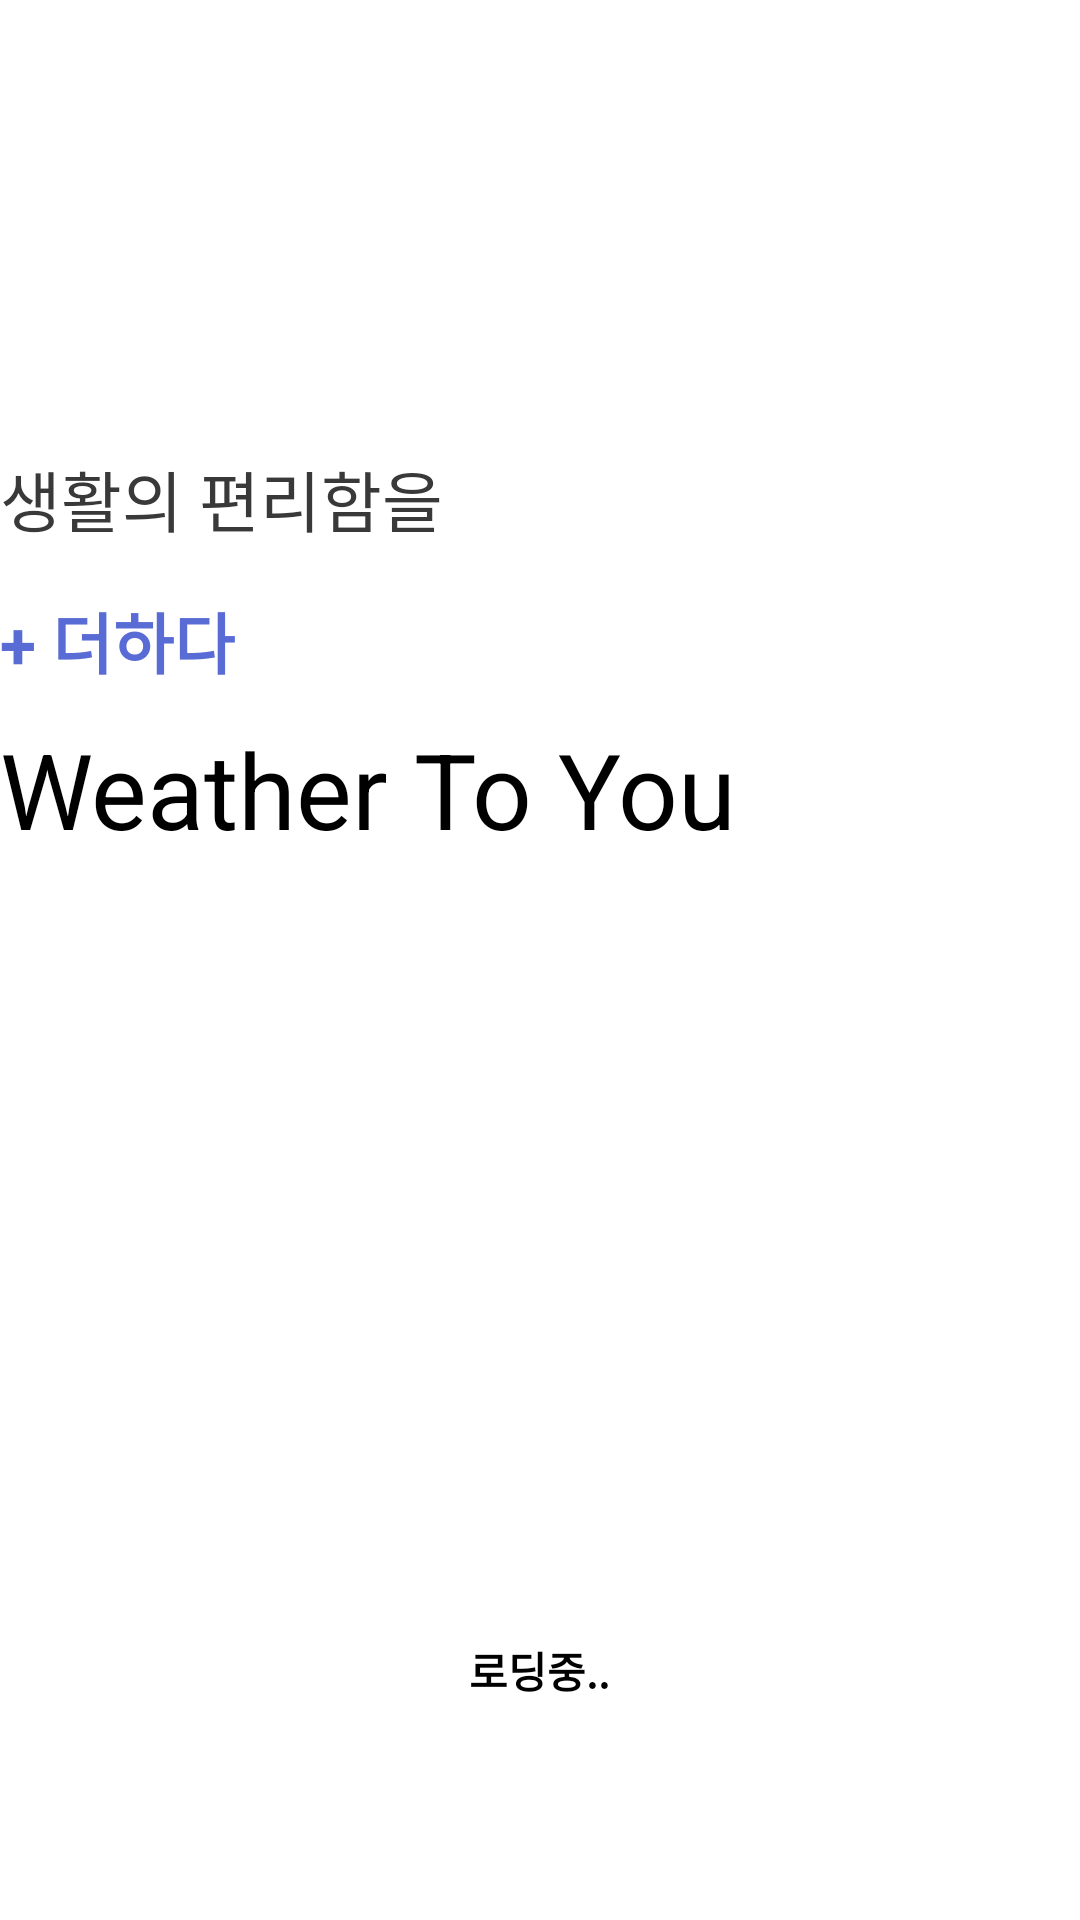

Here is an Android app screen rendered from its layout file. Give the layout XML and the strings, colors and styles it references.
<!-- AndroidManifest.xml: application theme Theme.example -->
<!-- res/layout/activity_splash.xml -->
<?xml version="1.0" encoding="utf-8"?>
<LinearLayout xmlns:android="http://schemas.android.com/apk/res/android"
    xmlns:app="http://schemas.android.com/apk/res-auto"
    xmlns:tools="http://schemas.android.com/tools"
    android:layout_width="match_parent"
    android:layout_height="match_parent"
    android:orientation="vertical"
    tools:context=".view.splash.SplashActivity">
    <TextView
        android:layout_marginTop="150dp"
        android:layout_width="wrap_content"
        android:layout_height="wrap_content"
        android:text="생활의 편리함을"
        android:textSize="22dp"
        android:layout_marginBottom="15dp"
        android:textColor="#3A3939"/>

    <TextView
        android:layout_width="wrap_content"
        android:layout_height="wrap_content"
        android:text="+ 더하다"
        android:textColor="#596BD5"
        android:layout_marginBottom="10dp"
        android:textStyle="bold"
        android:textSize="22dp"/>

    <TextView
        android:layout_width="wrap_content"
        android:layout_height="wrap_content"
        android:text="Weather To You"
        android:textColor="#000000"
        android:textSize="35dp" />

    <TextView
        android:layout_width="wrap_content"
        android:layout_height="wrap_content"
        android:layout_gravity="center"
        android:layout_marginTop="260dp"
        android:textStyle="bold"
        android:text="로딩중.."
        android:textColor="#000000" />
</LinearLayout>
<!-- resources referenced by this layout -->
<resources>
  <style name="Theme.example" parent="Theme.MaterialComponents.DayNight.DarkActionBar">
          
          <item name="colorPrimary">@color/purple_500</item>
          <item name="colorPrimaryVariant">@color/purple_700</item>
          <item name="colorOnPrimary">@color/white</item>
          
          <item name="colorSecondary">@color/teal_200</item>
          <item name="colorSecondaryVariant">@color/teal_700</item>
          <item name="colorOnSecondary">@color/black</item>
          
          <item name="android:statusBarColor" tools:targetApi="l">?attr/colorPrimaryVariant</item>
          
      </style>
  <color name="purple_500">#FF6200EE</color>
  <color name="purple_700">#FF3700B3</color>
  <color name="white">#FFFFFFFF</color>
  <color name="teal_200">#FF03DAC5</color>
  <color name="teal_700">#FF018786</color>
  <color name="black">#FF000000</color>
</resources>
